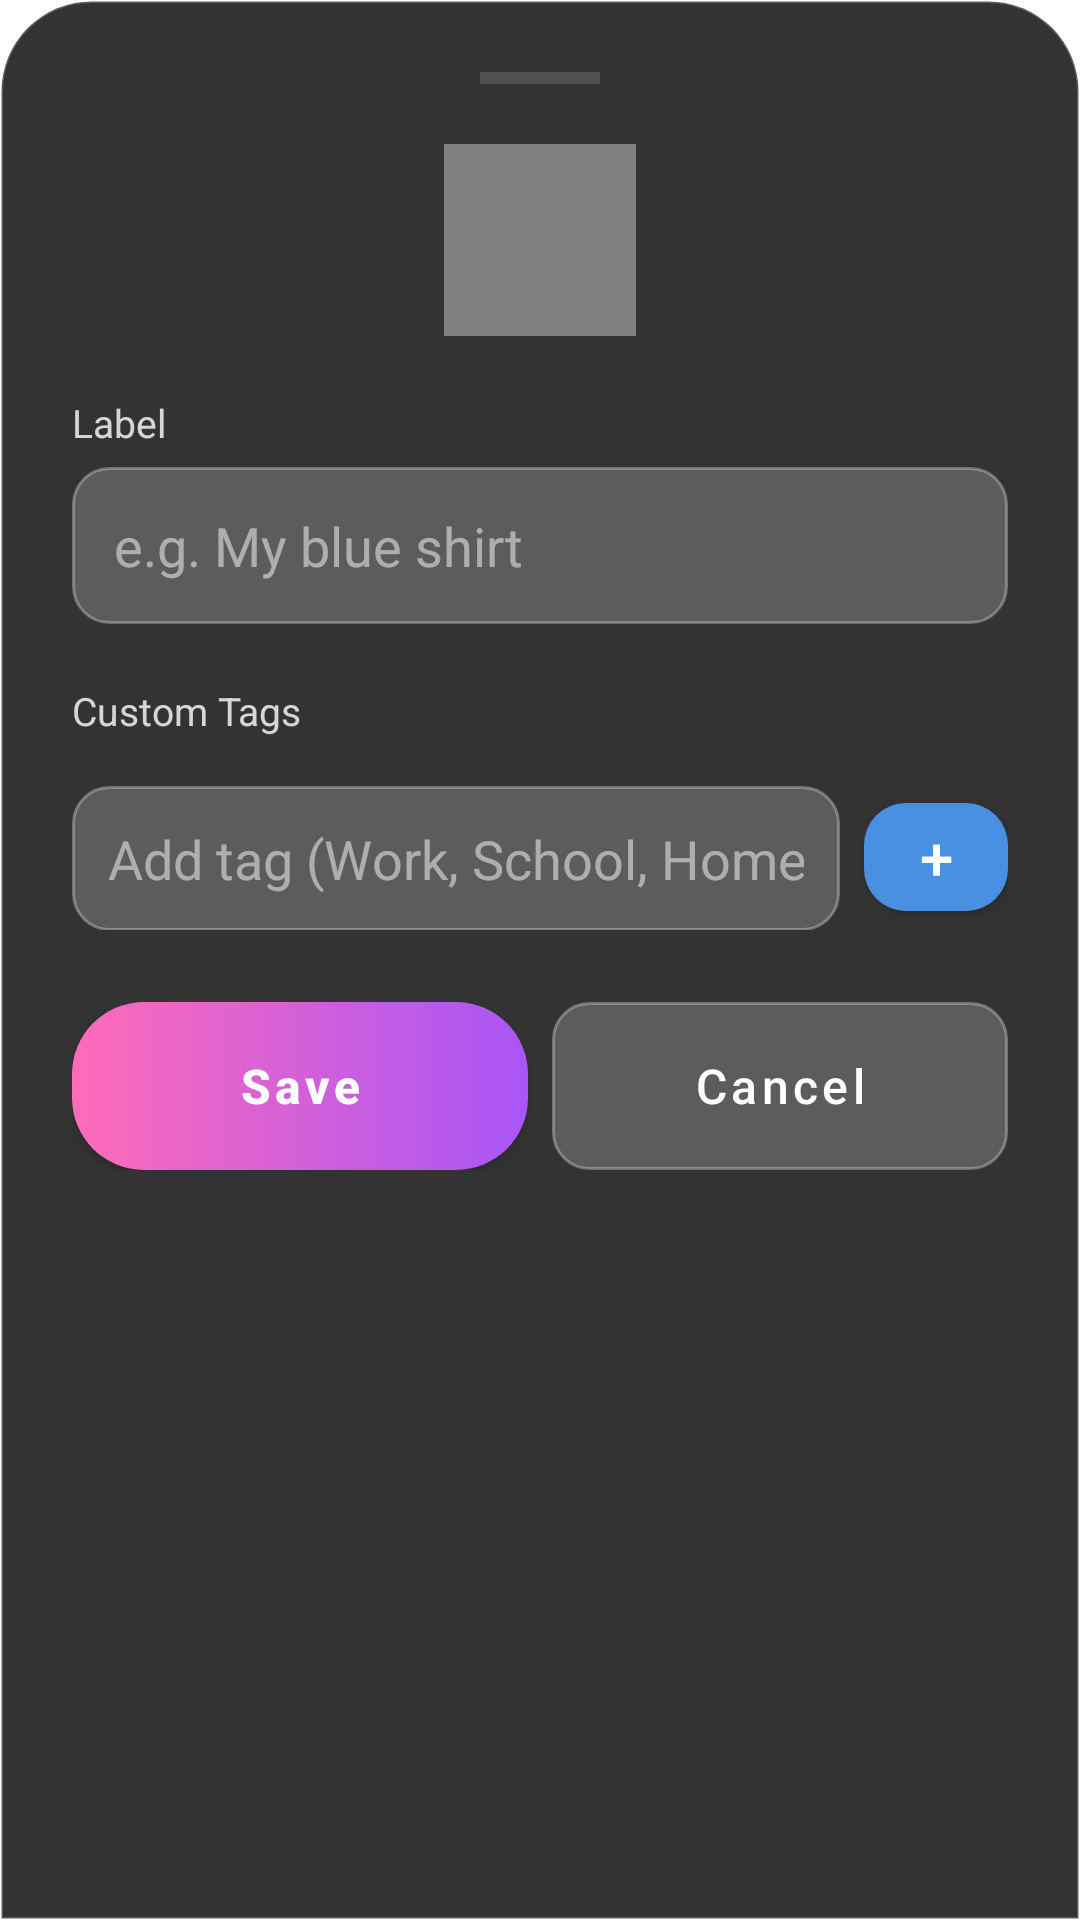

Android layout source for this screen:
<!-- AndroidManifest.xml: application theme Theme.HueHelper.NoActionBar -->
<!-- res/layout/dialog_bookmark.xml -->
<?xml version="1.0" encoding="utf-8"?>
<LinearLayout xmlns:android="http://schemas.android.com/apk/res/android"
    xmlns:tools="http://schemas.android.com/tools"
    tools:ignore="HardcodedText"
    xmlns:app="http://schemas.android.com/apk/res-auto"
    android:layout_width="match_parent"
    android:layout_height="wrap_content"
    android:orientation="vertical"
    android:padding="24dp"
    android:background="@drawable/glasscard_bookmark">

    
    <View
        android:layout_width="40dp"
        android:layout_height="4dp"
        android:layout_gravity="center_horizontal"
        android:layout_marginBottom="20dp"
        android:background="#60FFFFFF"
        android:backgroundTint="#60FFFFFF" />

    
    <LinearLayout
        android:layout_width="match_parent"
        android:layout_height="wrap_content"
        android:orientation="horizontal"
        android:layout_marginBottom="20dp"
        android:gravity="center">

        <View
            android:id="@+id/dialog_swatch1"
            android:layout_width="64dp"
            android:layout_height="64dp"
            android:background="#808080" />

        
        <LinearLayout
            android:id="@+id/dialog_swatch2_container"
            android:layout_width="wrap_content"
            android:layout_height="wrap_content"
            android:orientation="horizontal"
            android:visibility="gone">

            <TextView
                android:layout_width="wrap_content"
                android:layout_height="wrap_content"
                android:text=" + "
                android:textColor="#FFFFFF"
                android:textSize="18sp"
                android:layout_gravity="center_vertical" />

            <View
                android:id="@+id/dialog_swatch2"
                android:layout_width="64dp"
                android:layout_height="64dp"
                android:background="#FFFFFF" />
        </LinearLayout>
    </LinearLayout>

    
    <TextView
        android:layout_width="wrap_content"
        android:layout_height="wrap_content"
        android:text="Label"
        android:textColor="#CCFFFFFF"
        android:textSize="13sp"
        android:layout_marginBottom="6dp" />

    <EditText
        android:id="@+id/et_label"
        android:layout_width="match_parent"
        android:layout_height="wrap_content"
        android:background="@drawable/glass_button_bg"
        android:padding="14dp"
        android:textColor="#FFFFFF"
        android:textColorHint="#80FFFFFF"
        android:hint="e.g. My blue shirt"
        android:inputType="text"
        android:singleLine="true"
        android:layout_marginBottom="20dp" />

    
    <TextView
        android:layout_width="wrap_content"
        android:layout_height="wrap_content"
        android:text="Custom Tags"
        android:textColor="#CCFFFFFF"
        android:textSize="13sp"
        android:layout_marginBottom="6dp" />

    <com.google.android.material.chip.ChipGroup
        android:id="@+id/chip_group_tags"
        android:layout_width="match_parent"
        android:layout_height="wrap_content"
        android:layout_marginBottom="10dp"
        app:chipSpacingHorizontal="6dp" />

    <LinearLayout
        android:layout_width="match_parent"
        android:layout_height="wrap_content"
        android:orientation="horizontal"
        android:layout_marginBottom="24dp">

        <EditText
            android:id="@+id/et_new_tag"
            android:layout_width="0dp"
            android:layout_height="wrap_content"
            android:layout_weight="1"
            android:background="@drawable/glass_button_bg"
            android:padding="12dp"
            android:textColor="#FFFFFF"
            android:textColorHint="#80FFFFFF"
            android:hint="Add tag (Work, School, Home...)"
            android:inputType="text"
            android:singleLine="true"
            android:layout_marginEnd="8dp" />

        <com.google.android.material.button.MaterialButton
            android:id="@+id/btn_add_tag"
            android:layout_width="48dp"
            android:layout_height="48dp"
            android:text="+"
            android:textSize="20sp"
            android:textColor="#FFFFFF"
            app:backgroundTint="#4A90E2"
            app:cornerRadius="14dp"
            android:padding="0dp" />
    </LinearLayout>

    
    <LinearLayout
        android:layout_width="match_parent"
        android:layout_height="wrap_content"
        android:orientation="horizontal"
        android:weightSum="2">

        <com.google.android.material.button.MaterialButton
            android:id="@+id/btn_dialog_save"
            android:layout_width="0dp"
            android:layout_height="56dp"
            android:layout_weight="1"
            android:text="Save"
            android:textAllCaps="false"
            android:textColor="#FFFFFF"
            android:textSize="16sp"
            android:textStyle="bold"
            android:layout_marginEnd="8dp"
            android:background="@drawable/btn_gradient_purple"
            app:backgroundTint="@null"
            app:cornerRadius="18dp" />

        <com.google.android.material.button.MaterialButton
            android:id="@+id/btn_dialog_cancel"
            android:layout_width="0dp"
            android:layout_height="56dp"
            android:layout_weight="1"
            android:text="Cancel"
            android:textAllCaps="false"
            android:textColor="#FFFFFF"
            android:textSize="16sp"
            android:background="@drawable/glass_button_bg"
            app:backgroundTint="@null"
            app:cornerRadius="18dp" />
    </LinearLayout>

</LinearLayout>
<!-- resources referenced by this layout -->
<resources>
  <!-- drawable btn_gradient_purple (drawable) -->
  <?xml version="1.0" encoding="utf-8"?>
  <shape xmlns:android="http://schemas.android.com/apk/res/android"
      android:shape="rectangle">
      <gradient
          android:startColor="#FF6BB9"
          android:endColor="#A855F7"
          android:angle="0" />
      <corners android:radius="24dp" />
  </shape>
  <!-- drawable glass_button_bg (drawable) -->
  <?xml version="1.0" encoding="utf-8"?>
  <shape xmlns:android="http://schemas.android.com/apk/res/android">
      <solid android:color="#33FFFFFF" /> <corners android:radius="12dp" />
      <stroke android:width="1dp" android:color="#4DFFFFFF" />
  </shape>
  <!-- drawable glasscard_bookmark (drawable) -->
  <?xml version="1.0" encoding="utf-8"?>
  <shape xmlns:android="http://schemas.android.com/apk/res/android">
      <solid android:color="#CC000000" />
      <corners android:topLeftRadius="30dp" android:topRightRadius="30dp" />
      <stroke android:width="1dp" android:color="#33FFFFFF" />
  </shape>
  <style name="Theme.HueHelper.NoActionBar" parent="Theme.MaterialComponents.DayNight.NoActionBar">
          <item name="android:windowTranslucentStatus">true</item>
          <item name="android:windowDrawsSystemBarBackgrounds">true</item>
          <item name="android:statusBarColor">@android:color/transparent</item>
      </style>
</resources>
